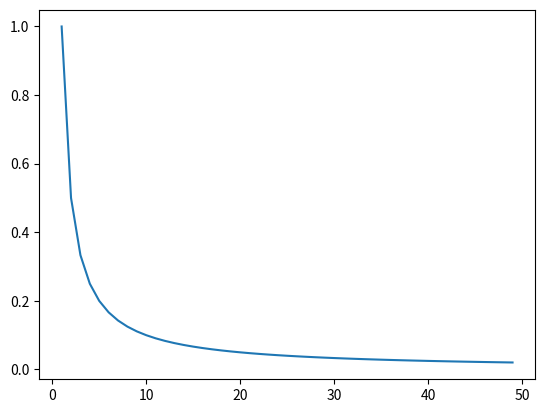
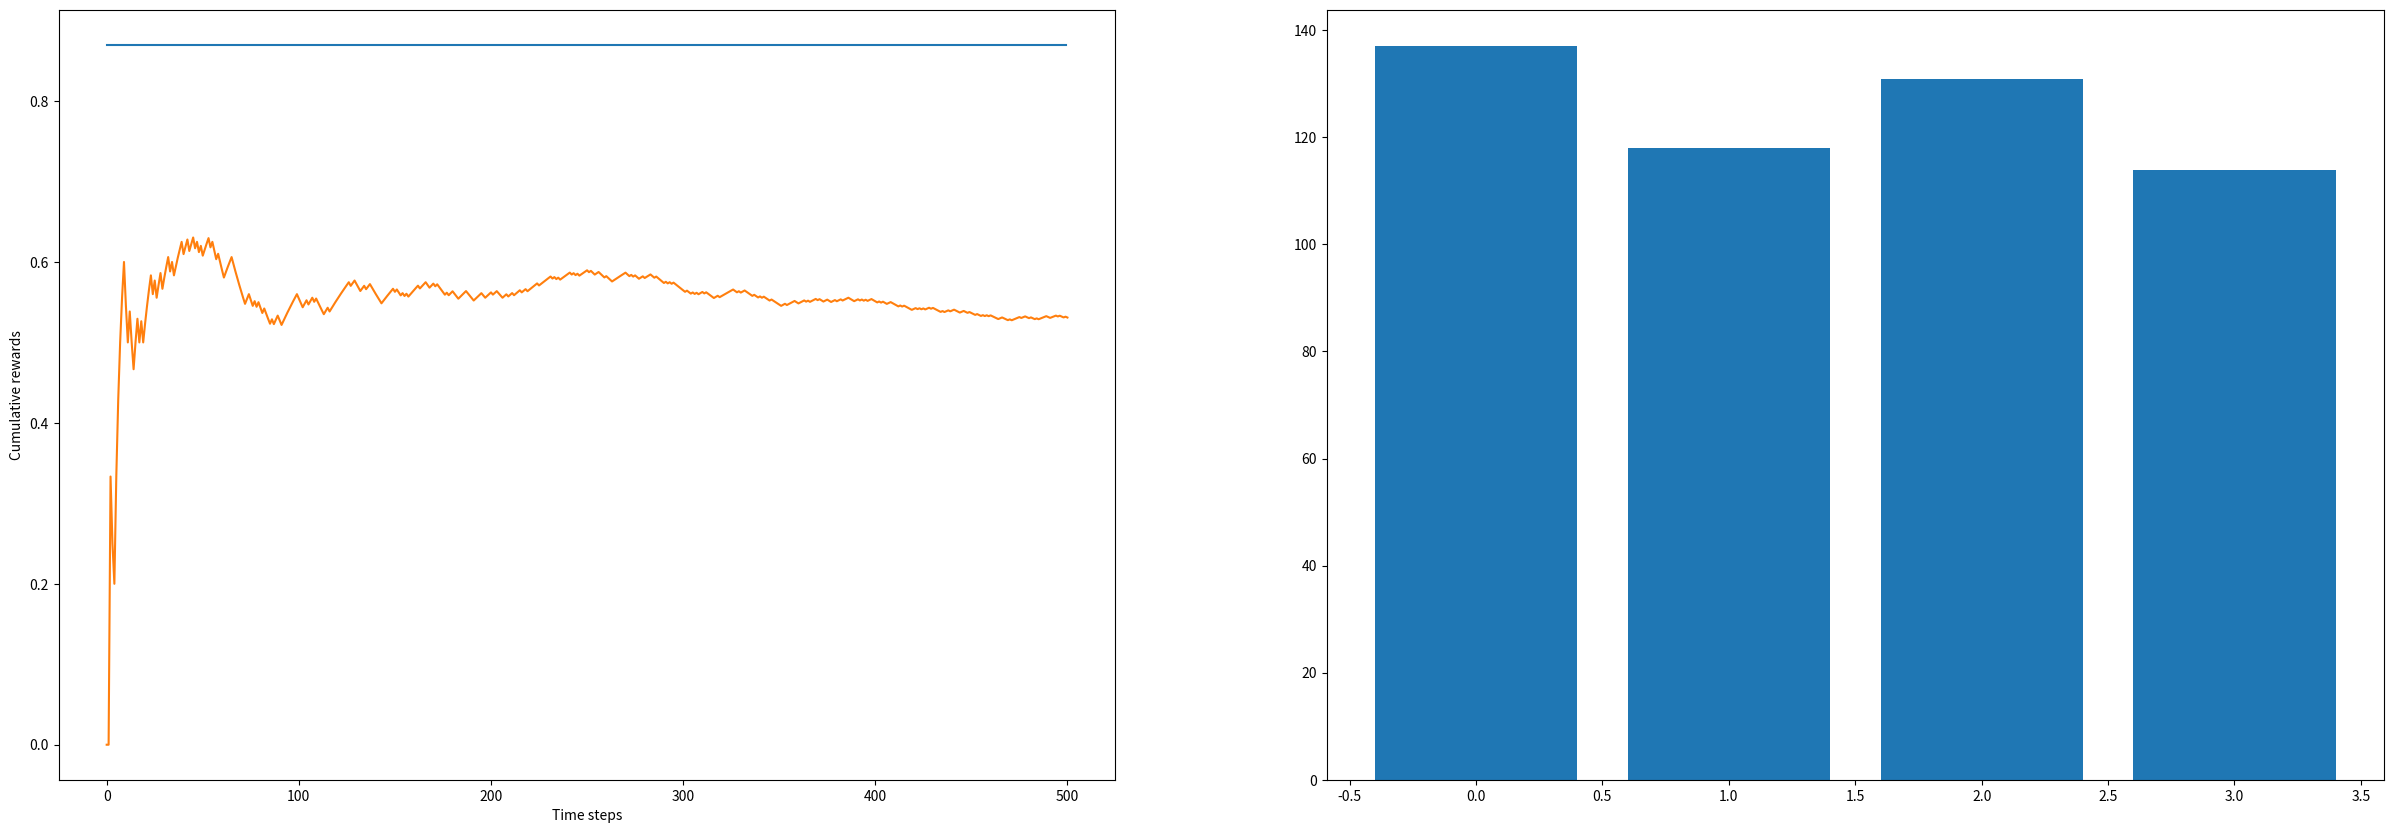

Write the Python code that produced these figures, in order.
# -*- coding: utf-8 -*-
"""MAB - baseline.ipynb

Automatically generated by Colaboratory.

Original file is located at
    https://colab.research.google.com/<link-removed>
"""

# Commented out IPython magic to ensure Python compatibility.
import numpy as np
import matplotlib.pyplot as plt
# %matplotlib inline

class Env(object):
  def __init__(self,reward_probabilities,actual_rewards):
    if len(reward_probabilities) != len(actual_rewards):
      raise Exception(f"the size of the rewards probabilities does not match size of actual rewards")
    self.reward_probabilities = reward_probabilities
    self.actual_rewards = actual_rewards
    self.k_arms = len(reward_probabilities)
  
  def choose_arm(self,arm):
    if arm < 0 or arm >= self.k_arms:
      raise Exception(f'arm must be between 0 and {self.k_arms}')
    #each arm has a setting probability of paying a rewards ( in simulation we generate a random number )
    return self.actual_rewards[arm] if np.random.random() < self.reward_probabilities[arm] else 0.0

env = Env(reward_probabilities=[0.62,0.05,0.87,0.49],actual_rewards=[1.0,1.0,1.0,1.0])

print(env.choose_arm(2))

[env.choose_arm(0) for _ in range(10)]

"""# Calculate average through incremental sampling

calculate an average without summing all the elements of the list ( memory-efficient approach ) 

```
new_estimate = old_estimate + (1/n)*(reward-old_estimate) 
```
or more genarally,

```
new_estimate = old_estimate + step_size*(reward-old_estimate) 
```

# Incremental Sampling For Non-stationary Bandit Problems


```
new_estimage = old_estimate + (1/n) * (reward - old_estimate)
```


In the incremental sampling formular above, the term (1/n) gets smaller as n gets larger. This means that, rewards from later time steps contribute little to the new estimate of the average and this makes it unfit for bandit problems with non-stationary reward distributions. To curb this, another form of this formula with a fixed step size should be used. The step size must be a number between 0 and 1. This way, rewards from later time steps contribute more to the estimation of the average and this makes it fit for non-stationary bandit problems. The following general update rule is very common throughout Reinforcement Learning especially in Temporal Difference learning algorithms.
```
new_estimage = old_estimate + (step_size) * (reward - old_estimate)
```
The closer step_size is to 1, the more new rewards contribute to the estimate. 
Let's verify this in code.
"""

time_steps = np.arange(1,50)
weights = 1/time_steps

plt.plot(time_steps, weights)

"""# Implementing a Random-behaving agent"""

class RandomAgent(object):

  def __init__(self, env, max_iterations=500):
    self.env = env
    self.iterations = max_iterations

    self.q_values = np.zeros(self.env.k_arms)
    self.arm_counts = np.zeros(self.env.k_arms)
    self.arm_rewards = np.zeros(self.env.k_arms)

    self.rewards = [0.0]
    self.cum_rewards = [0.0]

  def act(self):
    for i in range(self.iterations):
      arm = np.random.choice(self.env.k_arms)
      reward = self.env.choose_arm(arm)

      self.arm_counts[arm] = self.arm_counts[arm] + 1
      self.arm_rewards[arm] = self.arm_rewards[arm] + reward

      self.q_values[arm] = self.q_values[arm] + (1/self.arm_counts[arm]) * (reward - self.q_values[arm])
      self.rewards.append(reward)
      self.cum_rewards.append(sum(self.rewards) / len(self.rewards))

    return {"arm_counts": self.arm_counts, "rewards": self.rewards, "cum_rewards": self.cum_rewards}

test_env = Env(reward_probabilities=[0.62,0.05,0.87,0.49],actual_rewards=[1.0,1.0,1.0,1.0])
random_agent = RandomAgent(test_env)
random_agent_result = random_agent.act()

total_rewards = sum(random_agent_result['rewards'])
print("total reward:", total_rewards)

cum_rewards = random_agent_result['cum_rewards']
arm_counts = random_agent_result['arm_counts']

fig = plt.figure(figsize=[30,10])

ax1 = fig.add_subplot(121)
#maximum posible rewards
ax1.plot([.87 for _ in range(random_agent.iterations)])
#actual rewards
ax1.plot(cum_rewards, label="cumulative rewards")
ax1.set_xlabel("Time steps")
ax1.set_ylabel("Cumulative rewards")

#let's check if the agent is intelligent 
ax2 = fig.add_subplot(122) 

ax2.bar([i for i in range(len(arm_counts))],arm_counts)

print(f'Environment Action Values: {env.reward_probabilities}')
print(f'Random Agent Action Values: {random_agent.q_values}')